Dataset: dataset (GitHub, xsrajasso/arboles). Classes: green, ground, leafless, red, yellow.

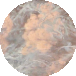
Label: red

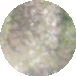
Label: ground

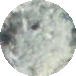
Label: green

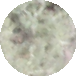
Label: green

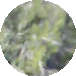
Label: green

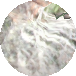
Label: leafless
